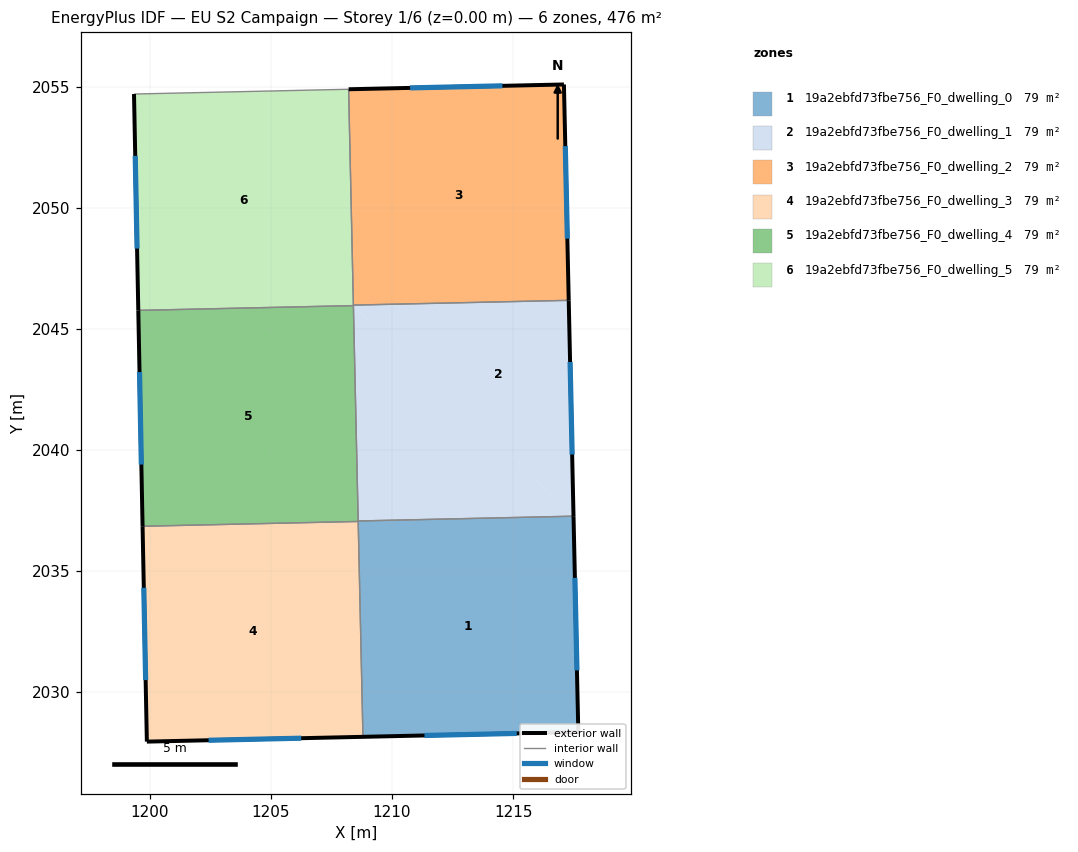
=== STOREY PLAN SPEC (per zone: floor XY polygon, exterior-wall plan segments, windows/doors) ===
zone 1: 19a2ebfd73fbe756_F0_dwelling_0  (79.3 m²)
  floor: (1217.49, 2037.27) (1217.69, 2028.35) (1208.80, 2028.16) (1208.60, 2037.07)
  exterior wall: (1217.69, 2028.35) – (1217.49, 2037.27)  [8.9 m]
    window: (1217.64, 2030.90) – (1217.55, 2034.72)  [4.9 m²]
  exterior wall: (1208.80, 2028.16) – (1217.69, 2028.35)  [8.9 m]
    window: (1211.34, 2028.21) – (1215.15, 2028.30)  [4.9 m²]
  interior walls: 3
zone 2: 19a2ebfd73fbe756_F0_dwelling_1  (79.3 m²)
  floor: (1217.49, 2037.27) (1208.60, 2037.07) (1208.41, 2045.96)
  floor: (1217.30, 2046.18) (1217.49, 2037.27) (1208.41, 2045.96) (1208.41, 2045.98)
  exterior wall: (1217.49, 2037.27) – (1217.30, 2046.18)  [8.9 m]
    window: (1217.44, 2039.81) – (1217.35, 2043.63)  [4.9 m²]
  interior walls: 4
zone 3: 19a2ebfd73fbe756_F0_dwelling_2  (79.3 m²)
  floor: (1217.10, 2055.09) (1217.30, 2046.18) (1208.41, 2045.98) (1208.21, 2054.89)
  exterior wall: (1217.10, 2055.09) – (1208.21, 2054.89)  [8.9 m]
    window: (1214.56, 2055.03) – (1210.75, 2054.95)  [4.9 m²]
  exterior wall: (1217.30, 2046.18) – (1217.10, 2055.09)  [8.9 m]
    window: (1217.24, 2048.72) – (1217.15, 2052.54)  [4.9 m²]
  interior walls: 2
zone 4: 19a2ebfd73fbe756_F0_dwelling_3  (79.3 m²)
  floor: (1208.60, 2037.05) (1208.80, 2028.16) (1199.88, 2027.96) (1199.70, 2036.85)
  exterior wall: (1199.88, 2027.96) – (1208.80, 2028.16)  [8.9 m]
    window: (1202.43, 2028.01) – (1206.25, 2028.10)  [4.9 m²]
  exterior wall: (1199.70, 2036.85) – (1199.88, 2027.96)  [8.9 m]
    window: (1199.75, 2034.31) – (1199.83, 2030.50)  [4.9 m²]
  interior walls: 2
zone 5: 19a2ebfd73fbe756_F0_dwelling_4  (79.3 m²)
  floor: (1208.41, 2045.96) (1208.60, 2037.05) (1199.70, 2036.85) (1199.52, 2045.76)
  exterior wall: (1199.52, 2045.76) – (1199.70, 2036.85)  [8.9 m]
    window: (1199.57, 2043.22) – (1199.65, 2039.40)  [4.9 m²]
  interior walls: 4
zone 6: 19a2ebfd73fbe756_F0_dwelling_5  (79.3 m²)
  floor: (1208.40, 2045.98) (1208.41, 2045.96) (1199.52, 2045.76)
  floor: (1208.21, 2054.89) (1208.40, 2045.98) (1199.52, 2045.76) (1199.35, 2054.70)
  exterior wall: (1199.35, 2054.70) – (1199.52, 2045.76)  [8.9 m]
    window: (1199.40, 2052.14) – (1199.47, 2048.32)  [4.9 m²]
  interior walls: 4

=== DERIVED (storey summary) ===
Building: EU S2 Campaign
Storey: 1 of 6  (floor level z = 0.00 m)
Storey gross floor area: 475.7 m²
Zones on this storey: 6
  - 19a2ebfd73fbe756_F0_dwelling_0: floor 79.3 m²; exterior wall 17.8 m (53.4 m²); 2 window(s) 9.8 m²; WWR 18.4%
  - 19a2ebfd73fbe756_F0_dwelling_1: floor 79.3 m²; exterior wall 8.9 m (26.7 m²); 1 window(s) 4.9 m²; WWR 18.4%
  - 19a2ebfd73fbe756_F0_dwelling_2: floor 79.3 m²; exterior wall 17.8 m (53.4 m²); 2 window(s) 9.8 m²; WWR 18.4%
  - 19a2ebfd73fbe756_F0_dwelling_3: floor 79.3 m²; exterior wall 17.8 m (53.5 m²); 2 window(s) 9.8 m²; WWR 18.4%
  - 19a2ebfd73fbe756_F0_dwelling_4: floor 79.3 m²; exterior wall 8.9 m (26.7 m²); 1 window(s) 4.9 m²; WWR 18.4%
  - 19a2ebfd73fbe756_F0_dwelling_5: floor 79.3 m²; exterior wall 8.9 m (26.8 m²); 1 window(s) 4.9 m²; WWR 18.4%
Zone adjacency (shared interzone walls):
  - 19a2ebfd73fbe756_F0_dwelling_0 ↔ 19a2ebfd73fbe756_F0_dwelling_1
  - 19a2ebfd73fbe756_F0_dwelling_0 ↔ 19a2ebfd73fbe756_F0_dwelling_3
  - 19a2ebfd73fbe756_F0_dwelling_0 ↔ 19a2ebfd73fbe756_F0_dwelling_4
  - 19a2ebfd73fbe756_F0_dwelling_1 ↔ 19a2ebfd73fbe756_F0_dwelling_2
  - 19a2ebfd73fbe756_F0_dwelling_1 ↔ 19a2ebfd73fbe756_F0_dwelling_4
  - 19a2ebfd73fbe756_F0_dwelling_1 ↔ 19a2ebfd73fbe756_F0_dwelling_5
  - 19a2ebfd73fbe756_F0_dwelling_2 ↔ 19a2ebfd73fbe756_F0_dwelling_5
  - 19a2ebfd73fbe756_F0_dwelling_3 ↔ 19a2ebfd73fbe756_F0_dwelling_4
  - 19a2ebfd73fbe756_F0_dwelling_4 ↔ 19a2ebfd73fbe756_F0_dwelling_5